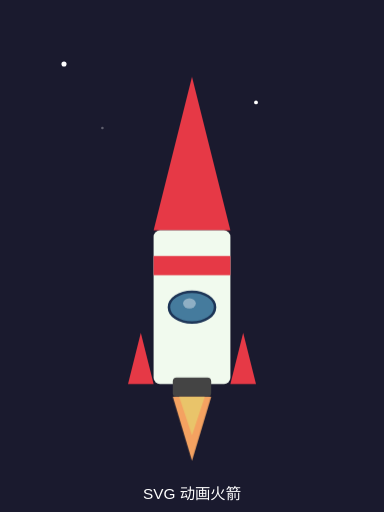
t = 0.00 s
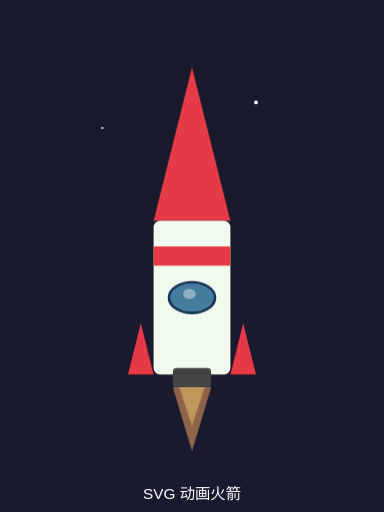
t = 0.50 s
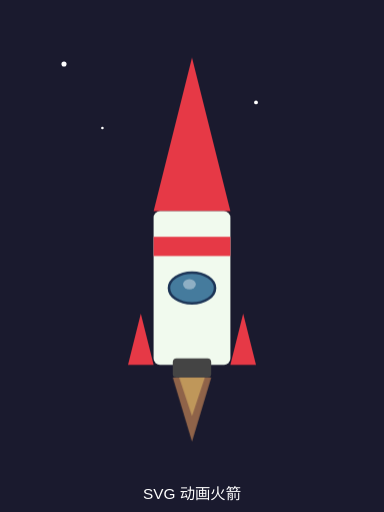
t = 1.00 s
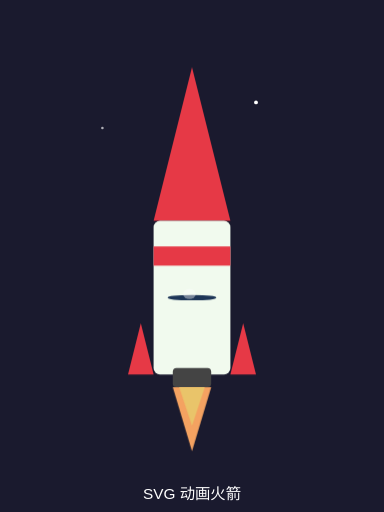
t = 1.50 s
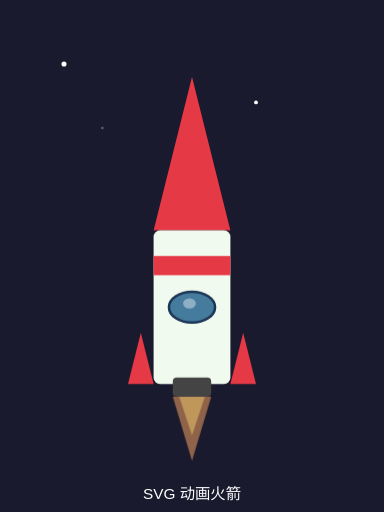
t = 2.00 s
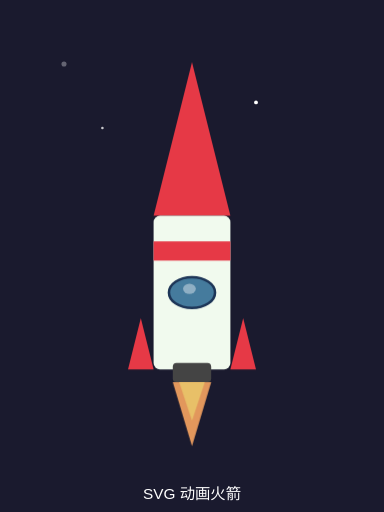
t = 2.66 s

The animated SVG that drew these frames (rendered in a browser with its animation timeline set to each time). Animation: 2 SMIL elements (animate=2), 3 CSS @keyframes rules; one cycle of 3.00 s, repeats indefinitely.

<svg xmlns="http://www.w3.org/2000/svg" viewBox="0 0 300 400">
  <style>
    @keyframes fly { 0%{transform:translateY(0)} 50%{transform:translateY(-15px)} 100%{transform:translateY(0)} }
    @keyframes flicker { 0%{opacity:1} 50%{opacity:0.4} 100%{opacity:1} }
    @keyframes blink { 0%{ry:12} 45%{ry:12} 50%{ry:1} 55%{ry:12} 100%{ry:12} }
    .rocket { animation: fly 2s ease-in-out infinite }
    .flame { animation: flicker 0.3s ease-in-out infinite }
    .window { animation: blink 3s ease-in-out infinite }
  </style>
  <rect width="300" height="400" fill="#1a1a2e"/>
  <circle cx="50" cy="50" r="2" fill="white"><animate attributeName="opacity" values="1;0;1" dur="1s" repeatCount="indefinite"/></circle>
  <circle cx="200" cy="80" r="1.5" fill="white"/>
  <circle cx="80" cy="100" r="1" fill="white"><animate attributeName="opacity" values="0.3;1;0.3" dur="2s" repeatCount="indefinite"/></circle>
  <g class="rocket">
    <polygon points="150,60 120,180 180,180" fill="#e63946"/>
    <rect x="120" y="180" width="60" height="120" rx="5" fill="#f1faee"/>
    <rect x="120" y="200" width="60" height="15" fill="#e63946"/>
    <ellipse cx="150" cy="240" rx="18" ry="12" class="window" fill="#457b9d" stroke="#1d3557" stroke-width="2"/>
    <ellipse cx="148" cy="237" rx="5" ry="4" fill="white" opacity="0.4"/>
    <polygon points="110,260 120,300 100,300" fill="#e63946"/>
    <polygon points="190,260 180,300 200,300" fill="#e63946"/>
    <rect x="135" y="295" width="30" height="15" rx="3" fill="#444"/>
    <polygon points="135,310 165,310 150,360" class="flame" fill="#f4a261"/>
    <polygon points="140,310 160,310 150,340" class="flame" fill="#e9c46a"/>
  </g>
  <text x="150" y="390" fill="white" font-family="Arial" font-size="12" text-anchor="middle">SVG 动画火箭</text>
</svg>
